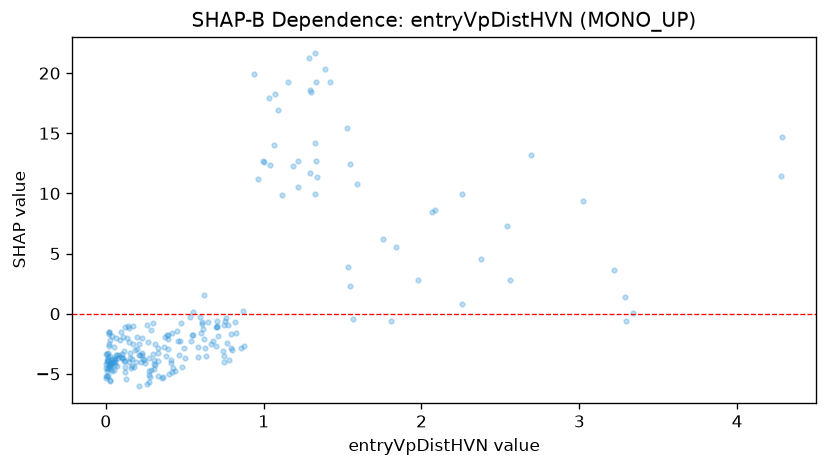

Source data for this figure (header and first rows):
feature_value, shap_value
2.374, 4.507
0.778, -3.824
0.123, -3.936
0.036, -4.129
0.744, -3.14
1.003, 12.58
0.014, -5.169
0.112, -1.944
0.039, -4.728
0.633, -3.5
0.072, -4.32
0.032, -4.205
0.124, -4.875
0.439, -4.781
1.041, 12.33
0.025, -4.325
0.021, -4.198
0.077, -3.681
0.119, -1.092
0.797, -2.992
0.003, -4.508
0.155, -3.268
1.976, 2.823
0.213, -3.4
0.668, -2.51
1.295, 11.73
0.31, -4.299
0.011, -4.637
0.61, -0.6794
1.336, 11.34
0.457, -2.272
0.858, -2.877
0.094, -3.619
0.059, -3.655
1.547, 12.42
0.94, 19.96
0.038, -3.891
0.33, -3.967
0.004, -3.331
0.093, -2.2
0.145, -3.998
1.187, 12.31
0.393, -2.081
0.265, -2.35
0.045, -4.047
0.229, -2.01
0.999, 12.7
0.608, -0.896
0.164, -4.333
1.332, 19.24
0.025, -2.224
0.647, -0.7072
0.298, -3.386
0.147, -2.323
0.143, -0.9827
0.33, -2.832
1.331, 12.73
0.171, -1.008
0.467, -2.296
0.704, -1.044
... 174 more rows
